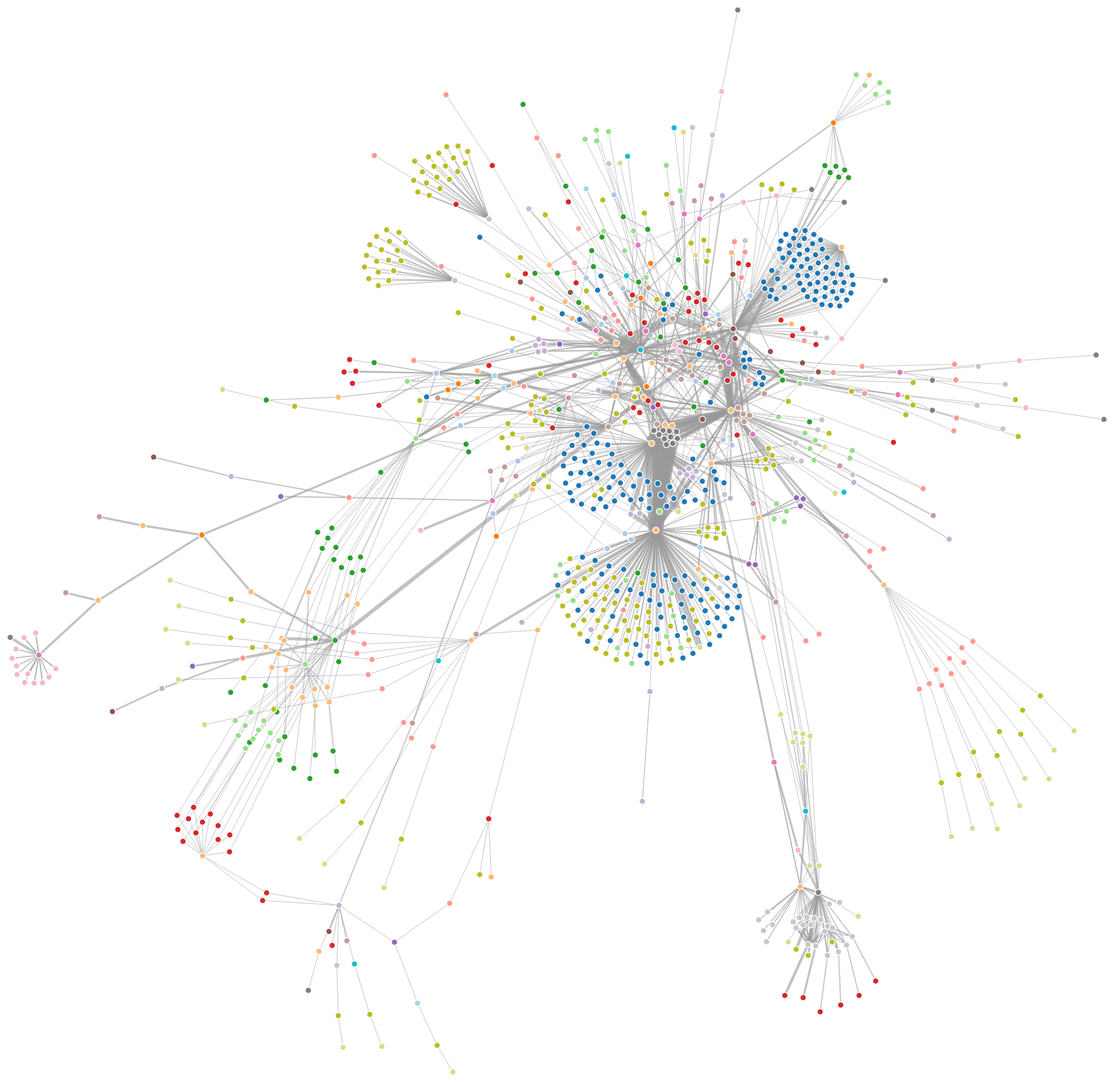
D3 v3 page, settled after 480 driven frames (8 s of simulated time); the page loaded 1 data file(s).



  var width = 2000,
      height =2000;

  var color = d3.scale.category20();

  var force = d3.layout.force()
      .charge(-120)
      .linkDistance(30)
      .size([width, height]);

  var svg = d3.select("body").append("svg")
      .attr("width", width)
      .attr("height", height);

  d3.json("accept_boom.json", function(error, graph) {
    force
        .nodes(graph.nodes)
        .links(graph.links)
        .start();

    var link = svg.selectAll(".link")
        .data(graph.links)
        .enter().append("line")
        .attr("class", "link")
        .style("stroke-width", function(d) { return Math.sqrt(d.value); });

    var node = svg.selectAll(".node")
        .data(graph.nodes)
        .enter().append("circle")
        .attr("class", "node")
        .attr("r", 5)
        .style("fill", function(d) { return color(d.group); })
        .call(force.drag);

    node.append("title")
        .text(function(d) { return d.name; });

    force.on("tick", function() {
      link.attr("x1", function(d) { return d.source.x; })
          .attr("y1", function(d) { return d.source.y; })
          .attr("x2", function(d) { return d.target.x; })
          .attr("y2", function(d) { return d.target.y; });

      node.attr("cx", function(d) { return d.x; })
          .attr("cy", function(d) { return d.y; });
    });
  });



### data: accept_boom.json
{
 "nodes": [
  {
   "name": "OrderManagementService(70205382243080)",
   "group": 1
  },
  {
   "name": "ActiveSupport::HashWithIndifferentAccess…",
   "group": 2
  },
  {
   "name": "Partner(70205371733220)",
   "group": 3
  },
  {
   "name": "Class(70205342193600)",
   "group": 4
  },
  {
   "name": "Class(70205381578360)",
   "group": 4
  },
  {
   "name": "ActiveRecord::Relation(70205368638880)",
   "group": 5
  },
  {
   "name": "ActiveRecord::Relation(70205368637420)",
   "group": 5
  },
  {
   "name": "Class(70205365815400)",
   "group": 4
  },
  "... 932 more items"
 ],
 "links": [
  {
   "source": 0,
   "target": 1,
   "value": 4
  },
  {
   "source": 1,
   "target": 1,
   "value": 8
  },
  {
   "source": 0,
   "target": 0,
   "value": 4
  },
  {
   "source": 0,
   "target": 2,
   "value": 1
  },
  {
   "source": 2,
   "target": 3,
   "value": 1
  },
  {
   "source": 0,
   "target": 4,
   "value": 1
  },
  {
   "source": 4,
   "target": 4,
   "value": 41
  },
  {
   "source": 4,
   "target": 5,
   "value": 2
  },
  "... 1,899 more items"
 ]
}